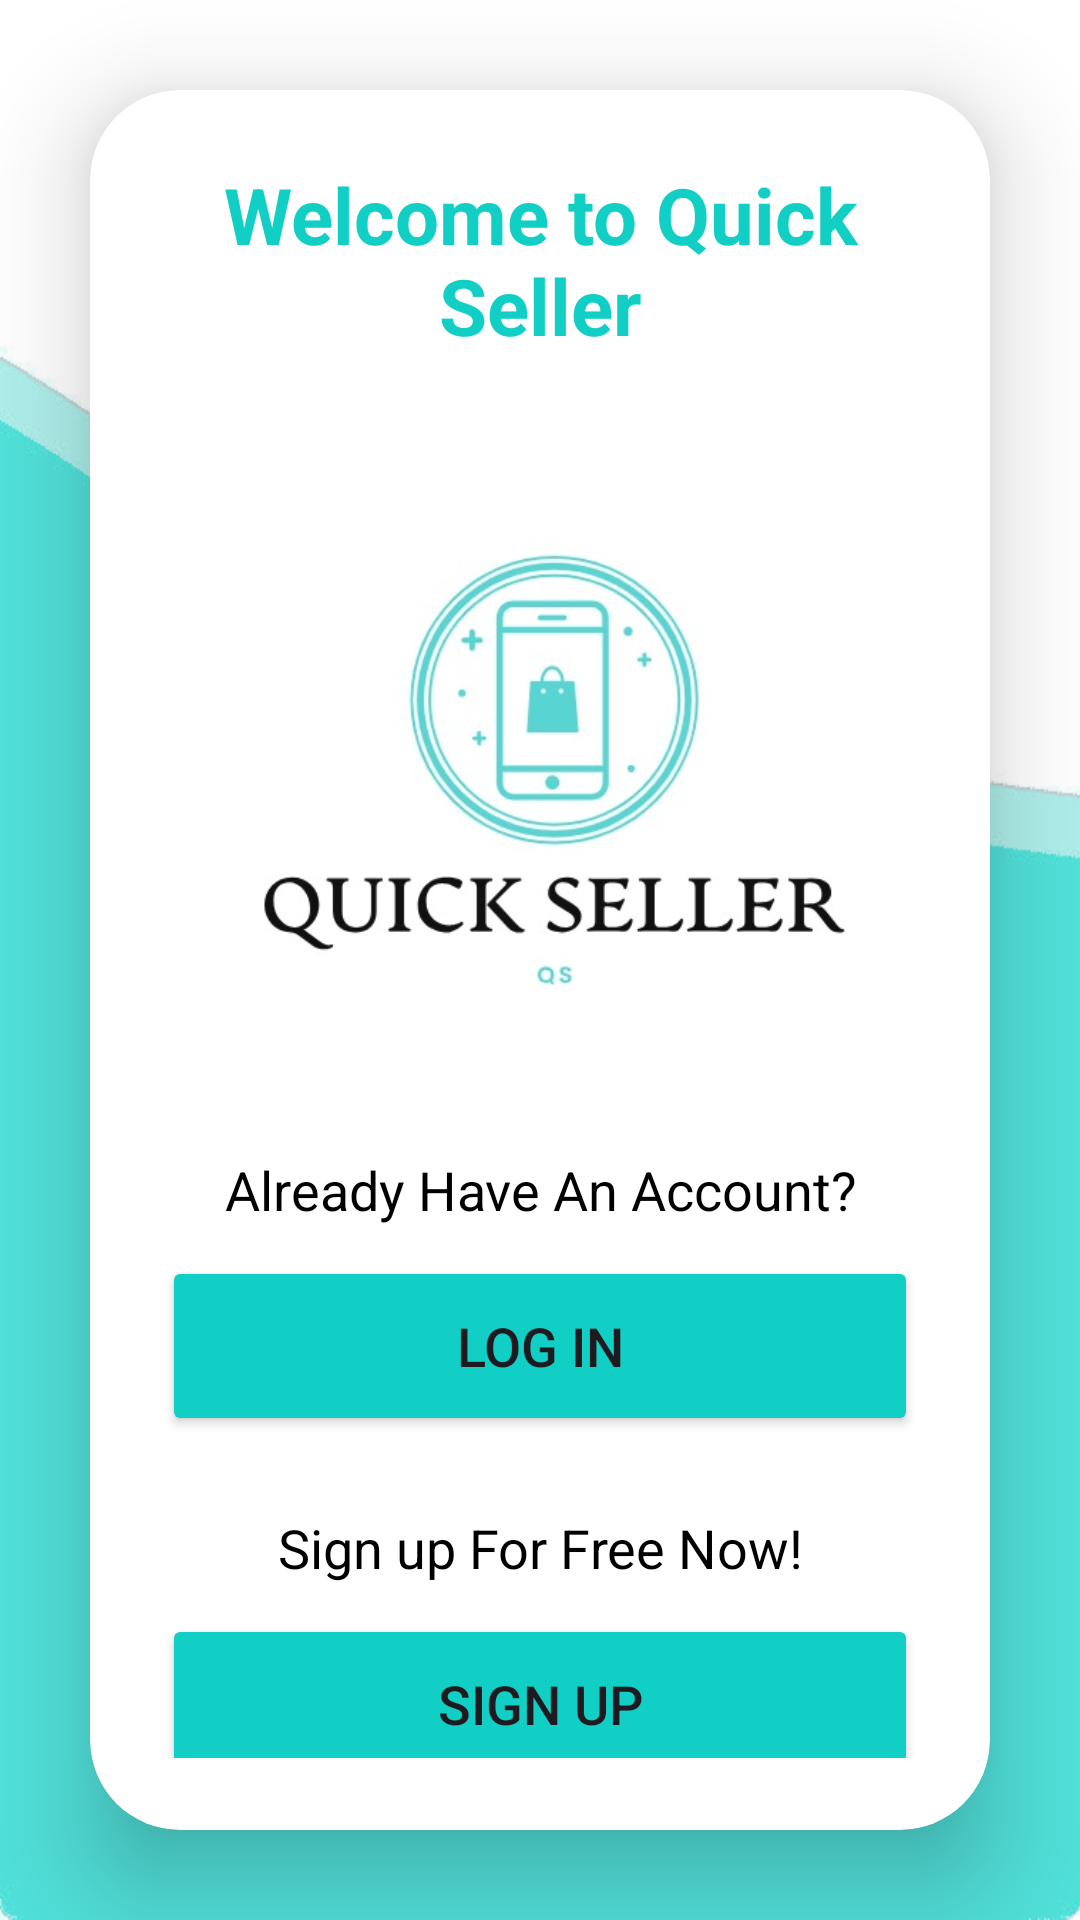

Write the Android layout XML for this screen, with the resource values it uses.
<!-- AndroidManifest.xml: application theme Theme.QuickSeller -->
<!-- res/layout/welcome_page_activity.xml -->
<?xml version="1.0" encoding="utf-8"?>
<LinearLayout
    xmlns:android="http://schemas.android.com/apk/res/android"
    xmlns:app="http://schemas.android.com/apk/res-auto"
    xmlns:tools="http://schemas.android.com/tools"
    xmlns:card_view="http://schemas.android.com/apk/res-auto"
    android:id="@+id/welcome"
    android:layout_width="match_parent"
    android:layout_height="match_parent"
    tools:context=".Activities.WelcomePageActivity"
    android:orientation="vertical"
    android:gravity="center"
    android:background="@drawable/loginsignupbackground">


    <androidx.cardview.widget.CardView
        android:layout_width="match_parent"
        android:layout_height="wrap_content"
        android:layout_margin="30dp"
        app:cardCornerRadius="30dp"
        app:cardElevation="20dp"
        android:background="@drawable/custum_edittext">

        <LinearLayout
            android:layout_width="match_parent"
            android:layout_height="wrap_content"
            android:orientation="vertical"
            android:layout_gravity="center_horizontal"
            android:padding="24dp">
            <TextView
                android:layout_width="match_parent"
                android:layout_height="wrap_content"
                android:text="Welcome to Quick Seller"
                android:id="@+id/loginTextView"
                android:textSize="26sp"
                android:textAlignment="center"
                android:textStyle="bold"
                android:textColor="@color/main_blue"/>
            <ImageView
                android:layout_width="match_parent"
                android:layout_height="200dp"
                android:src="@drawable/finallogo"
                android:layout_marginTop="40dp"/>


            <TextView
                android:layout_width="match_parent"
                android:layout_height="wrap_content"
                android:padding="5dp"
                android:text="Already Have An Account?"
                android:textSize="18sp"
                android:textAlignment="center"
                android:textColor="@color/black"
                android:layout_marginTop="20dp"/>

            <Button
                android:layout_width="match_parent"
                android:layout_height="60dp"
                android:id="@+id/btnWelcomePageLogin"
                android:text="LOG IN"
                android:textSize="18sp"
                android:layout_marginTop="5dp"
                android:backgroundTint="@color/main_blue"
                app:cornerRadius="20dp"/>

            <TextView
                android:layout_width="match_parent"
                android:layout_height="wrap_content"
                android:padding="5dp"
                android:text="Sign up For Free Now!"
                android:textSize="18sp"
                android:textAlignment="center"
                android:textColor="@color/black"
                android:layout_marginTop="20dp"/>

            <Button
                android:layout_width="match_parent"
                android:layout_height="60dp"
                android:id="@+id/btnWelcomePageSignup"
                android:text="SIGN UP"
                android:textSize="18sp"
                android:layout_marginTop="5dp"
                android:backgroundTint="@color/main_blue"
                app:cornerRadius="20dp"/>



        </LinearLayout>
    </androidx.cardview.widget.CardView>

</LinearLayout>
<!-- resources referenced by this layout -->
<resources>
  <color name="black">#FF000000</color>
  <color name="main_blue">#11CFC5</color>
  <!-- drawable custum_edittext (drawable) -->
  <?xml version="1.0" encoding="utf-8"?>
  
  <shape xmlns:android="http://schemas.android.com/apk/res/android"
      android:shape="rectangle">
      <stroke
          android:width="3dp"
          android:color="@color/light_blue"/>
      <corners
          android:radius="20dp"/>
  
  </shape>
  <!-- drawable finallogo: jpg bitmap (drawable, 22600 bytes) -->
  <!-- drawable loginsignupbackground: jpg bitmap (drawable, 34010 bytes) -->
  <style name="Theme.QuickSeller" parent="Base.Theme.QuickSeller" />
  <color name="light_blue">#A0E7E5</color>
  <style name="Base.Theme.QuickSeller" parent="Theme.Material3.DayNight.NoActionBar">
          
          
      </style>
</resources>
